Run: headless pygame with SDL's dummy video driver; simulated clock (each Clock.tick advances the game by its frame time, no real sleeping); random seed 0; keys injected as events and as key.get_pressed() state; no mouse input.
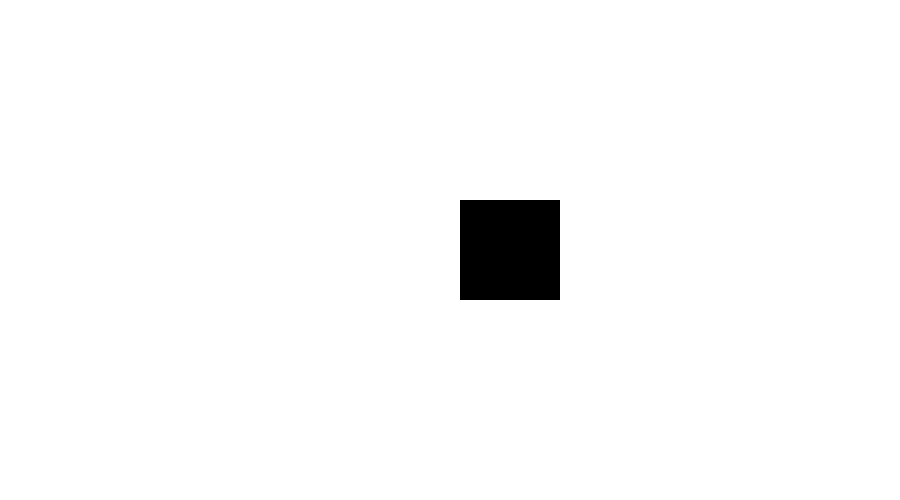
Frame 1 of 4 · flips 1–60 · no input
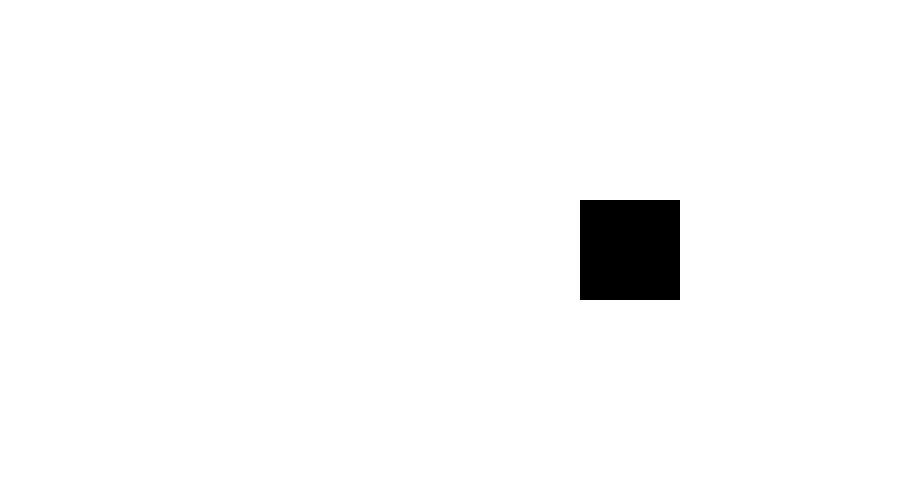
Frame 2 of 4 · flips 61–180 · tapped SPACE, RETURN · held RIGHT (→), D
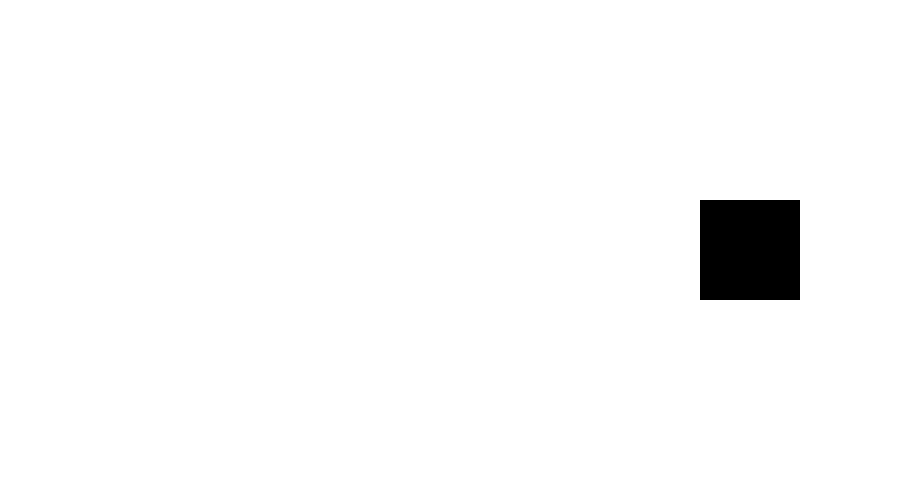
Frame 3 of 4 · flips 181–300 · held DOWN (↓), S
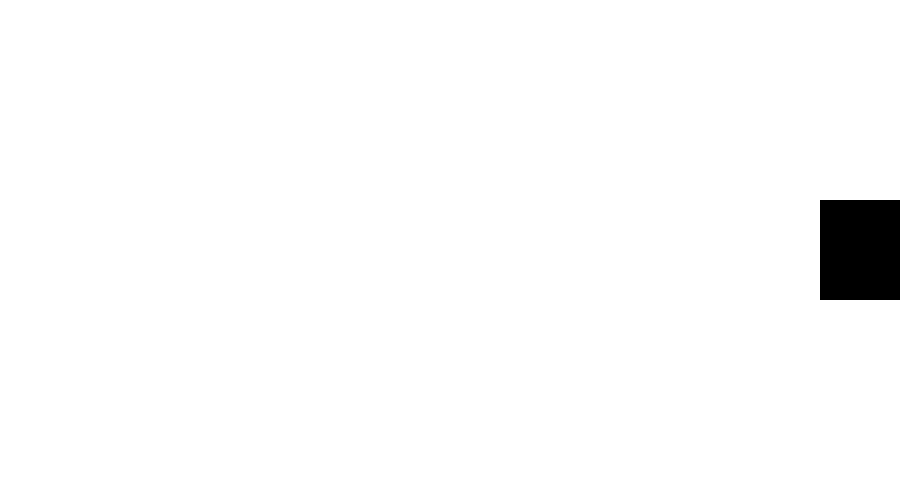
Frame 4 of 4 · flips 301–420 · held LEFT (←), A, UP (↑), W

The pygame program that drew these frames:

"""
Activity 2: Modify the program from the previous activity so that the square moves to the right at a speed of 10 pixels
per second."
"""
#----------------------------------------------------------------------------------------------------------------------
# imports
import pygame

pygame.init()

#----------------------------------------------------------------------------------------------------------------------
# constants
## window
WIDTH, HEIGHT = 900, 500
WIN = pygame.display.set_mode((WIDTH, HEIGHT))
pygame.display.set_caption("2.Cuadrado_en_movimiento")

## colors
WHITE = (255, 255, 255)
BLACK = (0, 0, 0)

## sizes
SQUARE_SIZE = 100
SQUARE_X = (WIDTH - SQUARE_SIZE) // 2
SQUARE_Y = (HEIGHT - SQUARE_SIZE) // 2

## others
FPS = 60
SPEED = 60

#----------------------------------------------------------------------------------------------------------------------
# classes & functions
def draw_window(square):
    WIN.fill(WHITE)
    pygame.draw.rect(WIN, BLACK, square)
    pygame.display.update()

#----------------------------------------------------------------------------------------------------------------------
# main function
def main():
    square = pygame.Rect(SQUARE_X, SQUARE_Y, SQUARE_SIZE, SQUARE_SIZE)

    clock = pygame.time.Clock()
    run = True
    while run:
        clock.tick(FPS)
        for event in pygame.event.get():
            if event.type == pygame.QUIT:
                run = False
        square.x += SPEED / FPS
        draw_window(square)

    pygame.quit()

if __name__ == "__main__":
    main()
